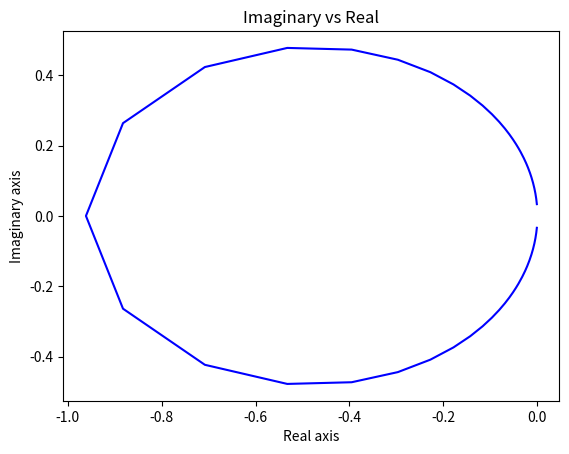

Reproduce this figure in Python.
# -*- coding: utf-8 -*-
"""
Created on Tue Nov  6 14:43:18 2018

@author: ahmad
"""


import numpy as np
import matplotlib.pyplot as plt

ran = 200
phi = -1
r = 0.98797
r2 = 0.97889

t = np.sqrt(1-(r**2))
t2 = np.sqrt(1-(r2**2))


Etai = np.ndarray(ran, float)
Erai = np.ndarray(ran, float)
Ersi = np.ndarray(ran, float)
phit = np.ndarray(ran, float)

for i in range(0,ran):
    
    Era = (r-r2*np.exp(1j*phi))/(1-r*r2*np.exp(1j*phi)) #asymmeteric reflection
    
    Eta = -(t*t2*np.exp(1j*phi/2))/(1-r*r2*np.exp(1j*phi)) #asymmeteric transmission

    
    phi = phi + 0.01    
    
    Etai[i] = Eta.real #abs(Eta*EtaC)
    Erai[i] = Eta.imag #abs(Era*EraC)
    Ersi[i] = Etai[i] + Erai[i]
    phit[i] = phi

#plt.xlim([-1,1])
#plt.ylim([-2,2])


plt.title('Imaginary vs Real')
plt.xlabel('Real axis')
plt.ylabel('Imaginary axis')

plt.plot(Etai,Erai, 'b')
plt.show()
